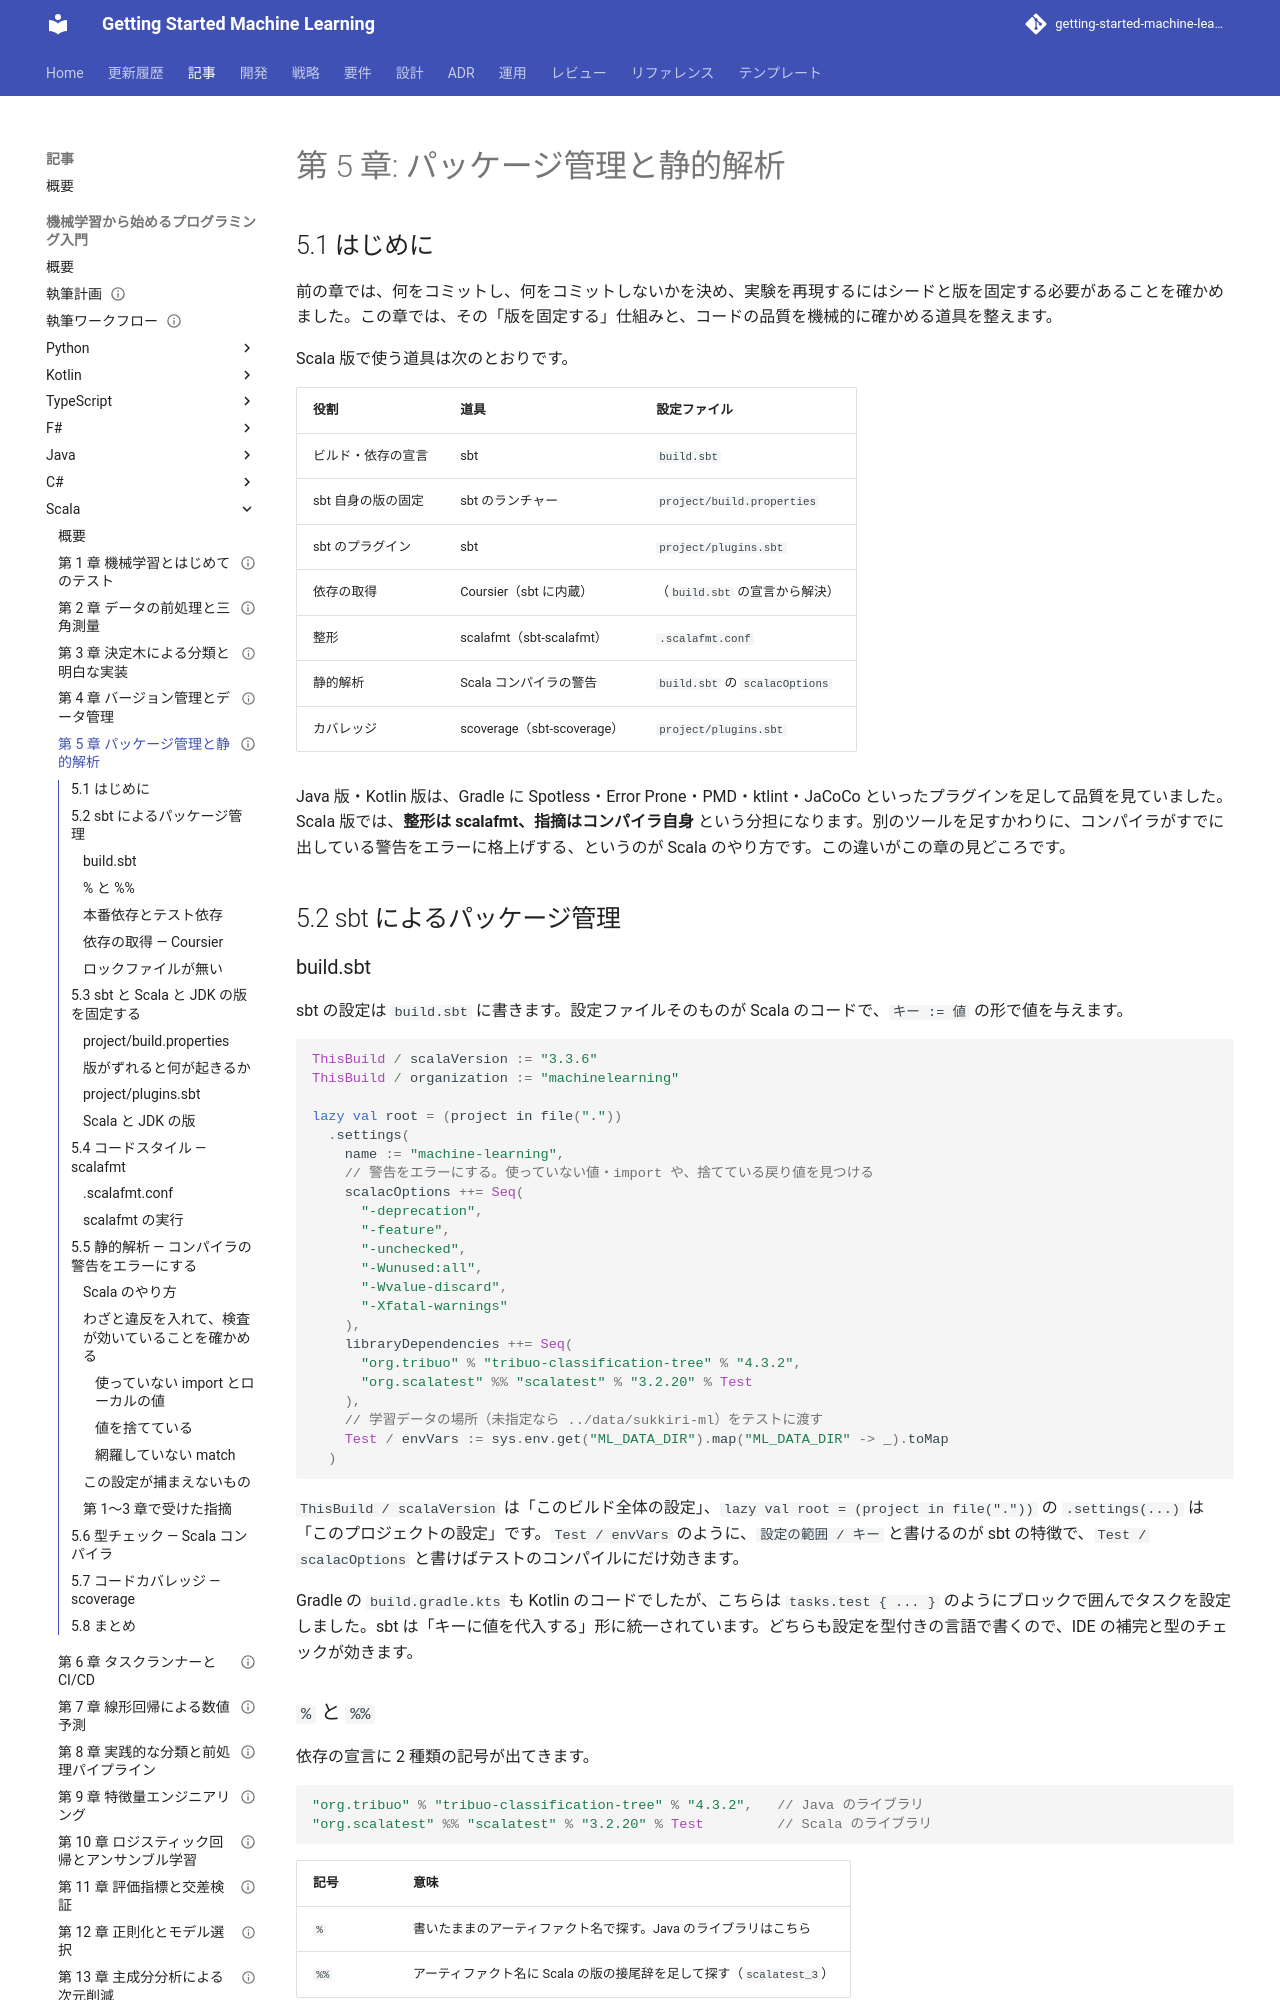

repository: k2works/getting-started-machine-learning · page: article/getting-start-ml/scala/05-package-management-and-static-analysis/index.html · generator: mkdocs

---
type: Article
title: "第 5 章: パッケージ管理と静的解析"
description: "sbt による依存の宣言と Coursier の解決、project/build.properties による sbt の版の固定、scalafmt による整形、コンパイラの警告をエラーにする設定、scoverage によるカバレッジ計測を学ぶ。"
tags: [article,getting-start-ml,scala]
status: draft
generated: { by: claude-code/claude-opus-5, at: 2026-09-20T03:25:00Z }
---

# 第 5 章: パッケージ管理と静的解析

## 5.1 はじめに

前の章では、何をコミットし、何をコミットしないかを決め、実験を再現するにはシードと版を固定する必要があることを確かめました。この章では、その「版を固定する」仕組みと、コードの品質を機械的に確かめる道具を整えます。

Scala 版で使う道具は次のとおりです。

| 役割 | 道具 | 設定ファイル |
|------|------|------------|
| ビルド・依存の宣言 | sbt | `build.sbt` |
| sbt 自身の版の固定 | sbt のランチャー | `project/build.properties` |
| sbt のプラグイン | sbt | `project/plugins.sbt` |
| 依存の取得 | Coursier（sbt に内蔵） | （`build.sbt` の宣言から解決） |
| 整形 | scalafmt（sbt-scalafmt） | `.scalafmt.conf` |
| 静的解析 | Scala コンパイラの警告 | `build.sbt` の `scalacOptions` |
| カバレッジ | scoverage（sbt-scoverage） | `project/plugins.sbt` |

Java 版・Kotlin 版は、Gradle に Spotless・Error Prone・PMD・ktlint・JaCoCo といったプラグインを足して品質を見ていました。Scala 版では、**整形は scalafmt、指摘はコンパイラ自身** という分担になります。別のツールを足すかわりに、コンパイラがすでに出している警告をエラーに格上げする、というのが Scala のやり方です。この違いがこの章の見どころです。

## 5.2 sbt によるパッケージ管理

### build.sbt

sbt の設定は `build.sbt` に書きます。設定ファイルそのものが Scala のコードで、`キー := 値` の形で値を与えます。

```scala
ThisBuild / scalaVersion := "3.3.6"
ThisBuild / organization := "machinelearning"

lazy val root = (project in file("."))
  .settings(
    name := "machine-learning",
    // 警告をエラーにする。使っていない値・import や、捨てている戻り値を見つける
    scalacOptions ++= Seq(
      "-deprecation",
      "-feature",
      "-unchecked",
      "-Wunused:all",
      "-Wvalue-discard",
      "-Xfatal-warnings"
    ),
    libraryDependencies ++= Seq(
      "org.tribuo" % "tribuo-classification-tree" % "4.3.2",
      "org.scalatest" %% "scalatest" % "3.2.20" % Test
    ),
    // 学習データの場所（未指定なら ../data/sukkiri-ml）をテストに渡す
    Test / envVars := sys.env.get("ML_DATA_DIR").map("ML_DATA_DIR" -> _).toMap
  )
```

`ThisBuild / scalaVersion` は「このビルド全体の設定」、`lazy val root = (project in file("."))` の `.settings(...)` は「このプロジェクトの設定」です。`Test / envVars` のように、`設定の範囲 / キー` と書けるのが sbt の特徴で、`Test / scalacOptions` と書けばテストのコンパイルにだけ効きます。

Gradle の `build.gradle.kts` も Kotlin のコードでしたが、こちらは `tasks.test { ... }` のようにブロックで囲んでタスクを設定しました。sbt は「キーに値を代入する」形に統一されています。どちらも設定を型付きの言語で書くので、IDE の補完と型のチェックが効きます。
